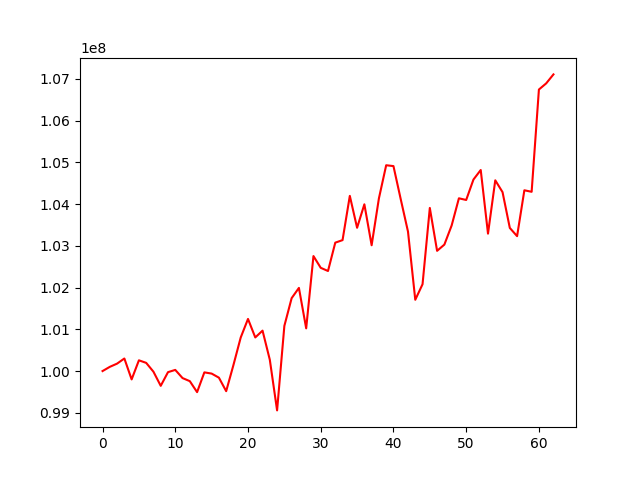

Values plotted in this chart, from the file beside it:
, 0
0, 100000000
1, 100101020
2, 100178338
3, 100300893
4, 99799936
5, 100257404
6, 100196393
7, 99984256
8, 99646072
9, 99973925
10, 100027677
11, 99831873
12, 99758102
13, 99494980
14, 99968682
15, 99939511
16, 99841582
17, 99518243
18, 100146030
19, 100804384
20, 101248788
21, 100805510
22, 100968414
23, 100270194
24, 99057590
25, 101082357
26, 101746427
27, 101992278
28, 101023242
29, 102754911
30, 102473355
31, 102397056
32, 103076275
33, 103136842
34, 104197296
35, 103432535
36, 103994937
37, 103014151
38, 104136816
39, 104930755
40, 104910369
41, 104117562
42, 103340355
43, 101707617
44, 102080445
45, 103907639
46, 102880256
47, 103029506
48, 103486720
49, 104138856
50, 104098748
51, 104588063
52, 104816775
53, 103292091
54, 104570028
55, 104286041
56, 103428560
57, 103231936
58, 104331130
59, 104294473
... 3 more rows
